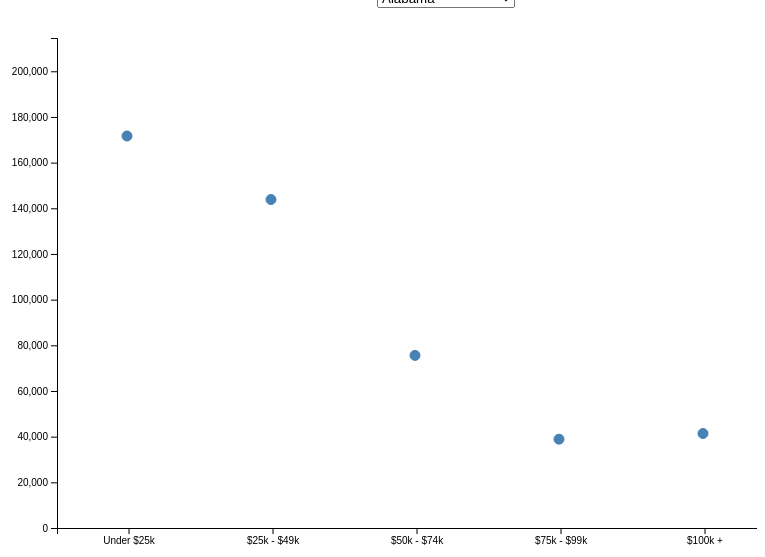
D3 v5 page, settled after 360 driven frames (6 s of simulated time); the page loaded 1 data file(s).


// ── chart.js

const margin = 50;
const padding = 30;
const h = 600 - margin;
const w = 800 - margin;


d3.csv('./474data_new.csv').then((data) => {

    //create svg element
    var svg = d3.select("body")
        .append("svg")
        .attr("width", w)
        .attr("height", h);

    // get the state data
    var stateList = {};
    data.forEach(function(d) {
        stateList[d['Name']] = [];
    });
    var states = Object.keys(stateList).sort();

    // create state filter dropdown
    d3.select('#filter')
    .append('select')
    .attr('id', 'dropdown')
    .selectAll('option')
    .data(states)
    .enter()
    .append('option')
    .attr('id', 'option')
    .attr("value", function (d) { return d; })
    .html(function (d) { return d })

    // set Alabama for the default state
    let stateName = 'Alabama';
    let dropdown, userSelect;

    // user interaction with state dropdown
    d3.select('#filter').on("change", function (d) {
        // get user's inputs
        dropdown = document.getElementById("dropdown");
        userSelect = dropdown.options[dropdown.selectedIndex].value;

        // update chosen state
        stateName = userSelect

        // delete old plot and update new plot
        d3.selectAll("svg > *").remove();
        plotData(data, svg, stateName)
    });

    plotData(data, svg, stateName)
});

function plotData (data, svg, stateName) {
    //filter/format the data for use in graph
    let filtData = data.filter(d => d['Name'] == stateName);

    let yVals = [filtData[0]['tot_under$25k_no_coverage'],
    filtData[0]['tot_$25k_to_$49999_no_coverage'],
    filtData[0]['tot_$50k_$74999_no_coverage'],
    filtData[0]['tot_$75k_$99999_no_coverage'],
    filtData[0]['tot_$100k+_no_coverage']];

    let bracketLabels = ["Under $25k",
        "$25k - $49k",
        "$50k - $74k",
        "$75k - $99k",
        "$100k +"];

    //create json data for graph
    let jsonStr = '[';
    for (let i = 0; i < 5; i++) {
        jsonStr += `{"population_count":` + yVals[i] + `,"bracket":"` + bracketLabels[i] + `"},`;
    }
    jsonStr = jsonStr.substr(0, jsonStr.length - 1);
    jsonStr += ']';

    let dat = JSON.parse(jsonStr);

    //scale functions
    let xScale = d3.scaleBand()
        .domain(bracketLabels)
        .range([padding, w])


    let yScale = d3.scaleLinear()
        .domain([0, (Math.max(...yVals) * 1.25)])
        .range([h - padding, padding]);

    // make x axis
    const xAxis = svg.append("g")
        .attr("transform", "translate(20," + (h - padding) + ")")
        .call(d3.axisBottom(xScale));

    // make y axis
    const yAxis = svg.append("g")
        .attr("transform", "translate(50,0)")
        .call(d3.axisLeft(yScale))

    //plot points
    svg.selectAll("circles")
        .data(dat)
        .enter()
        .append("circle")
        .attr("cx", function (d) {
            return xScale(d['bracket']);
        })
        .attr("cy", function (d) {
            return yScale(d['population_count']);
        })
        .attr("transform", "translate(90,0)")
        .attr("r", 5)
        .attr('fill', 'steelblue')
        .style("stroke", "steelblue")
}

### data: 474data_new.csv
Total_Population, MarginError_Total, Est_Total_Under_$25,000, MoE_Tot_Under_$25,000, tot_under_$25,000_w_coverage, B27015 003M, tot_under$25k_w_privateHI, B27015 004M, tot_under$25k_publicHI, B27015 005M, tot_under$25k_no_coverage, B27015 006M, estTot_$25000_to_$49999, B27015 007M, tot_$25k_to_$49999_w_coverage, B27015 008M, tot_$25k_to_$49999_privateHI, B27015 009M, tot_$25k_to_$49999_publicHI, B27015 010M, tot_$25k_to_$49999_no_coverage, B27015 011M, estTot_$50000_to_$74999, B27015 012M
1779993, 221, 381152, 6223, 349952, 5551, 107033, 2697, 299507, 4924, 31200, 1604, 432291, 6428, 396606, 5932, 232853, 4007, 257369, 4879, 35685, 1664, 349011, 6609
20125643, 1728, 3259237, 22452, 2626866, 19404, 1017513, 10836, 1994872, 15691, 632371, 9670, 4674154, 29044, 3841601, 23240, 2269154, 16921, 2218024, 16830, 832553, 13303, 3892011, 28313
12515154, 692, 1757365, 15950, 1558041, 13877, 548693, 6614, 1234291, 12402, 199324, 5108, 2275098, 17338, 2003950, 15684, 1160167, 11575, 1194115, 11058, 271148, 5611, 2131864, 17384
5392170, 357, 571762, 6356, 526291, 5624, 221313, 3195, 421944, 5024, 45471, 1809, 910458, 8656, 839325, 7686, 529067, 5294, 510371, 6340, 71133, 2753, 934321, 7538
5841446, 1047, 549547, 7754, 497281, 6832, 190179, 4520, 394256, 5822, 52266, 2671, 816433, 11126, 729780, 10442, 422645, 6853, 447526, 7559, 86653, 3409, 863820, 11775
1012818, 291, 148902, 3621, 138065, 3330, 45047, 1979, 116279, 3048, 10837, 1168, 175714, 5182, 160224, 4924, 89767, 3363, 101233, 3395, 15490, 1212, 165996, 4762
1654175, 469, 238197, 5526, 197357, 4865, 96356, 3398, 138322, 3517, 40840, 2026, 388721, 6374, 330267, 5702, 220886, 4431, 170613, 4322, 58454, 2640, 357173, 7504
1299577, 276, 118761, 3262, 105840, 2832, 43961, 1756, 85096, 2633, 12921, 935, 192061, 4173, 168676, 3789, 109070, 2950, 100785, 2998, 23385, 1324, 215014, 5066
9824817, 1742, 1710884, 14169, 1395110, 11886, 559929, 6348, 1055419, 10671, 315774, 5248, 2269073, 19025, 1905762, 15516, 1213402, 11399, 1033844, 11440, 363311, 7375, 1849463, 16601
599080, 133, 79346, 2004, 76114, 2017, 25251, 984, 64536, 2057, 3232, 359, 113172, 2904, 106174, 2623, 57630, 1593, 72182, 2194, 6998, 730, 115532, 3006
3461865, 479, 380440, 5816, 349296, 5546, 109521, 3143, 293204, 4599, 31144, 1573, 516460, 8766, 465660, 7919, 244858, 5646, 311421, 6526, 50800, 2208, 499229, 9760
921644, 400, 113935, 3163, 103560, 3113, 40612, 2027, 81320, 2813, 10375, 1148, 166634, 4274, 152209, 4225, 93844, 2993, 92024, 2726, 14425, 1077, 160765, 4643
2042004, 691, 432539, 6869, 371692, 6118, 93007, 2187, 320486, 5910, 60847, 2130, 482036, 7527, 414557, 6850, 203498, 3930, 276574, 5632, 67479, 2738, 379087, 7429
38255396, 1896, 4858344, 31261, 4269313, 27174, 1283206, 11875, 3429415, 24525, 589031, 9317, 6766203, 35913, 5875025, 31650, 2740435, 16166, 3832531, 25577, 891178, 11546, 6165377, 32587
8690253, 625, 953853, 11932, 817733, 10384, 285342, 5115, 664405, 8927, 136120, 4360, 1246981, 13884, 1056874, 11407, 600631, 8174, 654745, 8038, 190107, 5249, 1214320, 13362
5628866, 335, 744857, 7505, 675726, 7300, 289567, 4452, 520489, 6433, 69131, 2466, 1122707, 10299, 1020104, 9087, 665992, 6767, 577209, 6825, 102603, 3045, 1079231, 10297
3991230, 372, 555664, 7973, 499053, 7185, 180775, 3488, 405156, 6610, 56611, 2369, 821370, 9365, 733835, 8398, 416016, 6624, 468029, 6488, 87535, 3263, 756681, 9833
1847806, 411, 233470, 4065, 194375, 3557, 96997, 2207, 137961, 3103, 39095, 1819, 372147, 5249, 321730, 4814, 230098, 3701, 153397, 3087, 50417, 1934, 369419, 5326
12361155, 438, 1796181, 14023, 1625770, 12412, 660303, 6664, 1308703, 11707, 170411, 4625, 2370974, 17180, 2148772, 14976, 1399764, 10872, 1274714, 10836, 222202, 5261, 2223284, 15543
7116286, 1428, 784020, 8479, 702640, 7919, 270512, 4851, 549398, 7457, 81380, 2886, 1221017, 11260, 1089554, 10305, 625346, 6869, 675230, 7644, 131463, 3402, 1242650, 11996
4522720, 770, 986081, 11849, 832722, 9991, 267897, 4866, 668352, 8218, 153359, 4011, 998729, 12811, 856687, 10783, 499050, 7494, 497011, 7936, 142042, 4832, 766598, 10289
10004400, 1673, 1700663, 15292, 1312036, 12380, 522511, 7434, 965006, 11456, 388627, 7747, 2149369, 20334, 1733095, 16646, 1105015, 10973, 894105, 11355, 416274, 8502, 1822922, 17458
4735156, 731, 975396, 11085, 803733, 8983, 321770, 5152, 610920, 7667, 171663, 4458, 1080156, 12589, 936314, 10613, 615703, 8026, 503032, 6903, 143842, 4913, 870205, 11158
2995172, 501, 276791, 6377, 225250, 5289, 121751, 3862, 138262, 3737, 51541, 2595, 517052, 7718, 428696, 6474, 313725, 5818, 179478, 4003, 88356, 4035, 598990, 9078
11320134, 594, 1837326, 14129, 1657973, 12806, 534184, 5432, 1376677, 11932, 179353, 4262, 2373142, 16475, 2145990, 14218, 1309837, 10314, 1274837, 10756, 227152, 5408, 2123113, 15752
27227580, 2154, 4184231, 27924, 3071385, 20974, 1145471, 10687, 2276806, 17470, 1112846, 13625, 5691800, 31236, 4262094, 24101, 2505954, 17216, 2311372, 17084, 1429706, 16666, 4890988, 31289
5389612, 1237, 594462, 7526, 526905, 6910, 207237, 3754, 398645, 6814, 67557, 2289, 948563, 10246, 820707, 8557, 475338, 5902, 478379, 6649, 127856, 4072, 927430, 11512
4801833, 1014, 878374, 11263, 721355, 9617, 275198, 4654, 557370, 8068, 157019, 4401, 1121359, 11942, 955607, 10697, 602914, 7405, 530805, 8211, 165752, 4660, 933079, 10991
3797091, 808, 658133, 6373, 513606, 5742, 208665, 3457, 387792, 4769, 144527, 2472, 897747, 7606, 730774, 6898, 465221, 5325, 402306, 4223, 166973, 3208, 750395, 8045
6479743, 980, 1182216, 12167, 986942, 10183, 359988, 5215, 777461, 8670, 195274, 4712, 1500544, 12382, 1296667, 9888, 812289, 8334, 716400, 7942, 203877, 5092, 1251870, 12527
565415, 367, 69875, 2758, 57233, 2464, 31600, 1740, 37557, 1726, 12642, 1055, 107561, 3300, 90258, 3035, 64738, 2673, 44548, 1767, 17303, 1278, 106094, 3162
1350556, 892, 121709, 3759, 112418, 3637, 47193, 1980, 85565, 3126, 9291, 796, 173882, 4403, 162728, 4320, 106969, 2786, 88545, 3112, 11154, 913, 198077, 4876
721963, 426, 88074, 2375, 76918, 2094, 44145, 1569, 51373, 1826, 11156, 1012, 125861, 3469, 112071, 3192, 86476, 2499, 51594, 2189, 13790, 1141, 130815, 3561
… [head cut at 6 KiB]